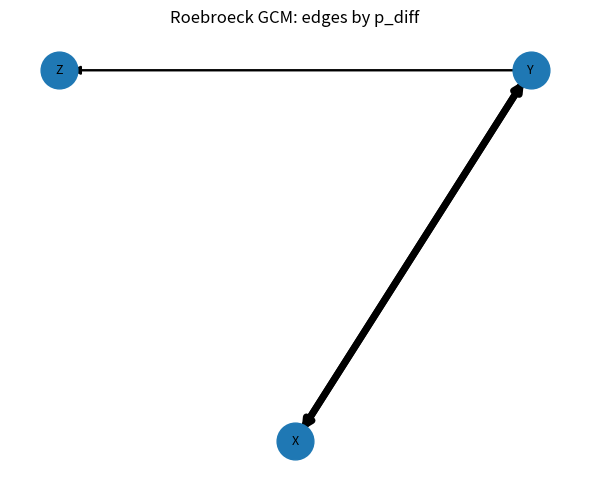

Python code for this plot:
#!/usr/bin/env python3
# -*- coding: utf-8 -*-
"""
Roebroeck–Formisano–Goebel (2005) Granger Causality Mapping for ROI time series

Implements bivariate GCM with:
- Preprocessing: regress out linear trend + up to K low-frequency DCT cycles; z-score
- Joint VAR(p) estimated by OLS; p chosen by Schwarz Criterion (SC/BIC)
- Geweke measures: F_{x->y}, F_{y->x}, F_inst, F_total; direction via F_diff = F_{x->y} - F_{y->x}
- Empirical p-values from surrogate nulls (block bootstrap or circular shift)
- Pairwise mapping over all node pairs; optional FDR; optional graph plot

Input: data of shape (T, N) = timepoints × nodes

Usage:
    import numpy as np
    from roebroeck_gcm import run_roebroeck_gcm
    res = run_roebroeck_gcm(X, tr_sec=1.0, n_cycles=4, alpha=0.05, pmax=8, n_boot=200)
    Adj = res["Adj"]  # boolean matrix of significant directions by p_diff
"""

from typing import Optional, Tuple, Dict, Any, List
from numpy.linalg import lstsq, det
import os, datetime as _dt
import numpy as np
import pandas as pd
import itertools
import networkx as nx
import matplotlib.pyplot as plt

__all__ = ["run_roebroeck_gcm", "gcm_pair", "remove_lowfreq_dct"]

# -----------------------------
# Preprocessing
# -----------------------------


def _mk_dirs(base="./gcm_roebroeck"):
    fig_dir = os.path.join(base, "figures")
    csv_dir = os.path.join(base, "csv")
    os.makedirs(fig_dir, exist_ok=True)
    os.makedirs(csv_dir, exist_ok=True)
    return fig_dir, csv_dir

def _fmt_bool(b): return "1" if b else "0"

def dct_matrix(T: int) -> np.ndarray:
    """DCT-II orthonormal basis (size TxT)."""
    n = np.arange(T)
    D = np.zeros((T, T))
    D[:, 0] = 1.0 / np.sqrt(T)
    for k in range(1, T):
        D[:, k] = np.sqrt(2.0 / T) * np.cos(np.pi * (n + 0.5) * k / T)
    return D


def remove_lowfreq_dct(data: np.ndarray, n_cycles: int = 4, remove_linear: bool = True) -> np.ndarray:
    """
    Regress out DC + first n_cycles DCT components; optionally linear trend.
    Returns residuals, z-scored per column.
    """
    T = data.shape[0]
    # Basis: DC + cycles 1..n_cycles
    X = dct_matrix(T)[:, : (n_cycles + 1)]
    if remove_linear:
        t = np.linspace(-1, 1, T)[:, None]
        X = np.hstack([X, t])
    # Orthonormal projector via QR to avoid explicit inverse
    Q, _ = np.linalg.qr(X)
    beta = Q.T @ data
    fitted = Q @ beta
    resid = data - fitted
    # Z-score columns
    resid = (resid - resid.mean(axis=0, keepdims=True)) / (resid.std(axis=0, keepdims=True) + 1e-12)
    return resid


# -----------------------------
# VAR construction and fitting
# -----------------------------

def _lag_stack_xy(x: np.ndarray, y: np.ndarray, p: int) -> Tuple[np.ndarray, np.ndarray]:
    """Joint design matrix for 2-var VAR(p): predictors [x_{t-1..p}, y_{t-1..p}, 1], targets [x_t, y_t]."""
    T = len(x)
    if len(y) != T:
        raise ValueError("x and y must have same length")
    rows = T - p
    if rows <= 2 * p + 1:
        raise ValueError("time series too short for chosen p")
    Z = np.ones((rows, 2 * p + 1))
    for t in range(p, T):
        Z[t - p, :p] = [x[t - k] for k in range(1, p + 1)]
        Z[t - p, p:2 * p] = [y[t - k] for k in range(1, p + 1)]
    Y = np.column_stack([x[p:], y[p:]])
    return Z, Y


def _lag_stack_uni(s: np.ndarray, p: int) -> Tuple[np.ndarray, np.ndarray]:
    """Univariate AR(p) design for residual variance terms in Geweke measures."""
    T = len(s)
    rows = T - p
    Z = np.ones((rows, p + 1))
    for t in range(p, T):
        Z[t - p, :p] = [s[t - k] for k in range(1, p + 1)]
    y = s[p:]
    return Z, y


def fit_var_ols(x: np.ndarray, y: np.ndarray, p: int) -> Dict[str, Any]:
    """Fit joint VAR(p) via OLS; return residual covariance and univariate AR residual variances."""
    Z, Y = _lag_stack_xy(x, y, p)
    B, *_ = lstsq(Z, Y, rcond=None)                        # (2p+1)×2
    E = Y - Z @ B                                          # residuals (rows×2)
    N = E.shape[0]
    Sigma = (E.T @ E) / N                                  # 2×2 residual covariance

    # Univariate AR(p) residual variances
    Zx, yx = _lag_stack_uni(x, p)
    bx, *_ = lstsq(Zx, yx, rcond=None)
    ex = yx - Zx @ bx
    sig1 = float((ex @ ex) / len(ex))

    Zy, yy = _lag_stack_uni(y, p)
    by, *_ = lstsq(Zy, yy, rcond=None)
    ey = yy - Zy @ by
    t1 = float((ey @ ey) / len(ey))

    sigma2 = float(Sigma[0, 0])
    t2 = float(Sigma[1, 1])
    c12 = float(Sigma[0, 1])

    return {"B": B, "Sigma": Sigma, "sig1": sig1, "t1": t1, "sigma2": sigma2, "t2": t2, "c12": c12, "N": N}


def schwarz_criterion(Sigma: np.ndarray, N: int, p: int, D: int = 2) -> float:
    """SC(p) = ln|Σ| + (ln N / N) * p * D^2   (Luetkepohl 1991; used in Roebroeck et al.)."""
    return float(np.log(det(Sigma) + 1e-18) + (np.log(N) / N) * (p * (D ** 2)))


def choose_p_by_sc(x: np.ndarray, y: np.ndarray, pmax: int = 8) -> Tuple[int, Dict[str, Any]]:
    """Pick p in 1..pmax minimizing SC."""
    best = None
    for p in range(1, pmax + 1):
        try:
            fit = fit_var_ols(x, y, p)
            sc = schwarz_criterion(fit["Sigma"], fit["N"], p, D=2)
        except Exception:
            continue
        if best is None or sc < best[0]:
            best = (sc, p, fit)
    if best is None:
        raise ValueError("failed to fit VAR for any p")
    return best[1], best[2]


# -----------------------------
# Geweke measures
# -----------------------------

def geweke_measures_from_fit(fit: Dict[str, Any]) -> Dict[str, float]:
    """Compute Geweke's F measures from OLS fit (scalar x,y)."""
    sig1, t1 = fit["sig1"], fit["t1"]               # univariate AR residual variances
    sigma2, t2, c12 = fit["sigma2"], fit["t2"], fit["c12"]  # joint residual cov terms
    detY = sigma2 * t2 - c12 * c12

    Fx_y = float(np.log((t1 + 1e-18) / (t2 + 1e-18)))                          # x→y
    Fy_x = float(np.log((sig1 + 1e-18) / (sigma2 + 1e-18)))                    # y→x
    F_inst = float(np.log(((sigma2 + 1e-18) * (t2 + 1e-18)) / (detY + 1e-18))) # instantaneous
    F_total = float(np.log(((sig1 + 1e-18) * (t1 + 1e-18)) / (detY + 1e-18)))  # total
    return {"Fx_to_y": Fx_y, "Fy_to_x": Fy_x, "F_inst": F_inst, "F_total": F_total, "F_diff": Fx_y - Fy_x}


# -----------------------------
# Surrogate nulls and pairwise test
# -----------------------------

def surrogate(series: np.ndarray,
              mode: str = "block",
              block_len: int = 16,
              rng: Optional[np.random.Generator] = None) -> np.ndarray:
    """Build surrogate preserving autocorrelation: 'block' bootstrap or 'cshift' circular shift."""
    if rng is None:
        rng = np.random.default_rng()
    T = len(series)
    if mode == "cshift":
        k = int(rng.integers(0, T))
        return np.roll(series, k)

    # block bootstrap: sample random contiguous blocks and concatenate
    idx = []
    i = 0
    while i < T:
        start = int(rng.integers(0, max(1, T - block_len + 1)))
        idx.extend(range(start, min(start + block_len, T)))
        i += block_len
    return series[np.array(idx[:T])]


def gcm_pair(x: np.ndarray,
             y: np.ndarray,
             pmax: int = 8,
             n_boot: int = 200,
             surr_mode: str = "block",
             block_len: int = 16,
             rng: Optional[np.random.Generator] = None) -> Dict[str, Any]:
    """Compute GCM for a pair with SC order selection and surrogate p-values."""
    if rng is None:
        rng = np.random.default_rng()

    p_opt, fit = choose_p_by_sc(x, y, pmax=pmax)
    obs = geweke_measures_from_fit(fit)

    null_diff = np.empty(n_boot)
    null_fx = np.empty(n_boot)
    null_fy = np.empty(n_boot)

    for b in range(n_boot):
        xb = surrogate(x, mode=surr_mode, block_len=block_len, rng=rng)
        yb = surrogate(y, mode=surr_mode, block_len=block_len, rng=rng)
        _, fitb = choose_p_by_sc(xb, yb, pmax=pmax)
        mb = geweke_measures_from_fit(fitb)
        null_diff[b] = mb["F_diff"]
        null_fx[b] = mb["Fx_to_y"]
        null_fy[b] = mb["Fy_to_x"]

    # one-sided for directed terms; two-sided for difference
    p_fx = float((np.sum(null_fx >= obs["Fx_to_y"]) + 1) / (n_boot + 1))
    p_fy = float((np.sum(null_fy >= obs["Fy_to_x"]) + 1) / (n_boot + 1))
    p_diff = float((np.sum(np.abs(null_diff) >= abs(obs["F_diff"])) + 1) / (n_boot + 1))

    return {"p_opt": p_opt, **obs, "p_fx": p_fx, "p_fy": p_fy, "p_diff": p_diff}


# -----------------------------
# Whole-matrix run
# -----------------------------

def _bh_fdr(pvals: np.ndarray, alpha: float) -> float:
    """Benjamini–Hochberg threshold for a 1-D array of p-values. Returns cutoff; 0 if none pass."""
    m = pvals.size
    order = np.argsort(pvals)
    ranks = np.arange(1, m + 1)
    thresh = (ranks / m) * alpha
    hits = np.where(pvals[order] <= thresh)[0]
    return float(pvals[order][hits[-1]]) if hits.size else 0.0

def fixed_circle_positions(names):
    # names order defines placement. First node at top, then clockwise.
    N = len(names)
    angles = np.linspace(-np.pi/2, 3*np.pi/2, N, endpoint=False)
    return {i: (float(np.cos(a)), float(np.sin(a))) for i, a in enumerate(angles)}

def run_roebroeck_gcm(
    data: np.ndarray,
    tr_sec: float = 1.0,
    n_cycles: int = 4,
    remove_linear: bool = True,
    alpha: float = 0.05,
    pmax: int = 8,
    n_boot: int = 200,
    surr_mode: str = "block",
    block_len: int = 16,
    seed: int = 0,
    fdr: bool = False,
    names: Optional[List[str]] = None,   # instead of list | None
    make_plot: bool = False,
    out_base: str = "./gcm_roebroeck",
    run_tag: Optional[str] = None        # instead of str | None
):
    """
    Run pairwise Roebroeck–Formisano–Goebel GCM over columns of `data` (shape T×N).
    Saves CSVs to ./gcm_roebroeck/csv and figure to ./gcm_roebroeck/figures with a unique tag.

    Returns dict with Fx, Fy, Finst, Fdiff, Pdiff, Pfx, Pfy, Popt, Adj, fig_path, tag, csv_prefix.
    """
    rng = np.random.default_rng(seed)
    X = remove_lowfreq_dct(np.asarray(data, float), n_cycles=n_cycles, remove_linear=remove_linear)
    T, N = X.shape

    # Unique run tag (hyperparameters + timestamp + optional run_tag)
    ts = _dt.datetime.now().strftime("%Y%m%d_%H%M%S")
    tag = (
        f"T{T}_N{N}"
        f"_TR{tr_sec:g}"
        f"_nc{n_cycles}"
        f"_lin{_fmt_bool(remove_linear)}"
        f"_a{alpha:g}"
        f"_pmax{pmax}"
        f"_boot{n_boot}"
        f"_{surr_mode}"
        f"_blk{block_len}"
        f"_seed{seed}"
        f"_fdr{_fmt_bool(fdr)}"
        f"_{ts}"
    )
    if run_tag:
        safe = "".join(c for c in str(run_tag) if c.isalnum() or c in ("-", "_", ","))
        tag = f"{safe}__{tag}"

    fig_dir, csv_dir = _mk_dirs(out_base)
    prefix = os.path.join(csv_dir, f"gcm_{tag}_")

    Fx = np.zeros((N, N)); Fy = np.zeros((N, N)); Finst = np.zeros((N, N)); Fdiff = np.zeros((N, N))
    Pdiff = np.ones((N, N)); Pfx = np.ones((N, N)); Pfy = np.ones((N, N)); Popt = np.zeros((N, N), dtype=int)

    for i, j in itertools.permutations(range(N), 2):
        r = gcm_pair(
            X[:, i], X[:, j],
            pmax=pmax, n_boot=n_boot,
            surr_mode=surr_mode, block_len=block_len, rng=rng
        )
        Fx[i, j] = r["Fx_to_y"]
        Fy[i, j] = r["Fy_to_x"]
        Finst[i, j] = r["F_inst"]
        Fdiff[i, j] = r["F_diff"]
        Pdiff[i, j] = r["p_diff"]
        Pfx[i, j] = r["p_fx"]
        Pfy[i, j] = r["p_fy"]
        Popt[i, j] = r["p_opt"]

    # Adjacency: by p_diff, optionally BH-FDR
    if fdr:
        mask = ~np.eye(N, dtype=bool)
        pvals = Pdiff[mask].ravel()
        m = pvals.size
        order = np.argsort(pvals)
        ranks = np.arange(1, m + 1)
        thr = (ranks / m) * alpha
        hits = np.where(pvals[order] <= thr)[0]
        cutoff = float(pvals[order][hits[-1]]) if hits.size else 0.0
        Adj = (Pdiff < cutoff) & mask if cutoff > 0 else np.zeros_like(Pdiff, dtype=bool)
    else:
        Adj = (Pdiff < alpha) & (~np.eye(N, dtype=bool))

    # Save CSVs
    pd.DataFrame(Fx).to_csv(prefix + "Fx.csv", index=False, header=False)
    pd.DataFrame(Fy).to_csv(prefix + "Fy.csv", index=False, header=False)
    pd.DataFrame(Finst).to_csv(prefix + "Finst.csv", index=False, header=False)
    pd.DataFrame(Fdiff).to_csv(prefix + "Fdiff.csv", index=False, header=False)
    pd.DataFrame(Pdiff).to_csv(prefix + "Pdiff.csv", index=False, header=False)
    pd.DataFrame(Pfx).to_csv(prefix + "Pfx.csv", index=False, header=False)
    pd.DataFrame(Pfy).to_csv(prefix + "Pfy.csv", index=False, header=False)
    pd.DataFrame(Popt).to_csv(prefix + "Popt.csv", index=False, header=False)
    pd.DataFrame(Adj.astype(int)).to_csv(prefix + "Adj.csv", index=False, header=False)

    # Plot
    fig_path = None
    if make_plot:
        if names is None:
            names = [f"N{i}" for i in range(N)]
        G = nx.DiGraph()
        for k in range(N):
            G.add_node(k, label=names[k])
        W = np.abs(Fdiff); W = W / (W.max() + 1e-12)
        for i in range(N):
            for j in range(N):
                if i != j and Adj[i, j]:
                    G.add_edge(i, j, weight=float(W[i, j]), D=float(Fdiff[i, j]))
        pos = fixed_circle_positions(names)
        plt.figure(figsize=(6, 5))
        nx.draw_networkx_nodes(G, pos, node_size=700)
        nx.draw_networkx_labels(G, pos, labels={k: names[k] for k in range(N)}, font_size=9)
        widths = [1 + 4 * G[u][v]["weight"] for u, v in G.edges()]
        nx.draw_networkx_edges(G, pos, width=widths, arrows=True, arrowstyle='-|>', arrowsize=12)
        plt.title("Roebroeck GCM: edges by p_diff")
        plt.axis('off')
        fig_path = os.path.join(fig_dir, f"gcm_{tag}.png")
        plt.tight_layout(); plt.savefig(fig_path, dpi=150); plt.close()

    return {
        "Fx": Fx, "Fy": Fy, "Finst": Finst, "Fdiff": Fdiff,
        "Pdiff": Pdiff, "Pfx": Pfx, "Pfy": Pfy, "Popt": Popt,
        "Adj": Adj, "fig_path": fig_path, "tag": tag, "csv_prefix": prefix
    }

# Optional CLI for quick checks
if __name__ == "__main__":
    # Small synthetic test: X -> Y and X -> Z
    rng = np.random.default_rng(4)
    T = 220
    x = np.zeros(T); y = np.zeros(T); z = np.zeros(T)
    e = rng.normal(size=(T, 3))
    for t in range(1, T):
        x[t] = 0.7 * x[t - 1] + e[t, 0]
        y[t] = 0.6 * y[t - 1] + 0.30 * x[t - 1] + e[t, 1]  # x -> y
        z[t] = 0.5 * z[t - 1] + 0.20 * x[t - 1] + e[t, 2]  # x -> z
    X = np.column_stack([x, y, z])
    X = (X - X.mean(0)) / X.std(0)

    out = run_roebroeck_gcm(X, n_cycles=4, alpha=0.05, pmax=6, n_boot=50, block_len=20, make_plot=True, names=["X","Y","Z"])
    print("Adjacency (p_diff < 0.05):")
    print(out["Adj"].astype(int))
    if out["fig_path"]:
        print("Saved graph:", out["fig_path"])
